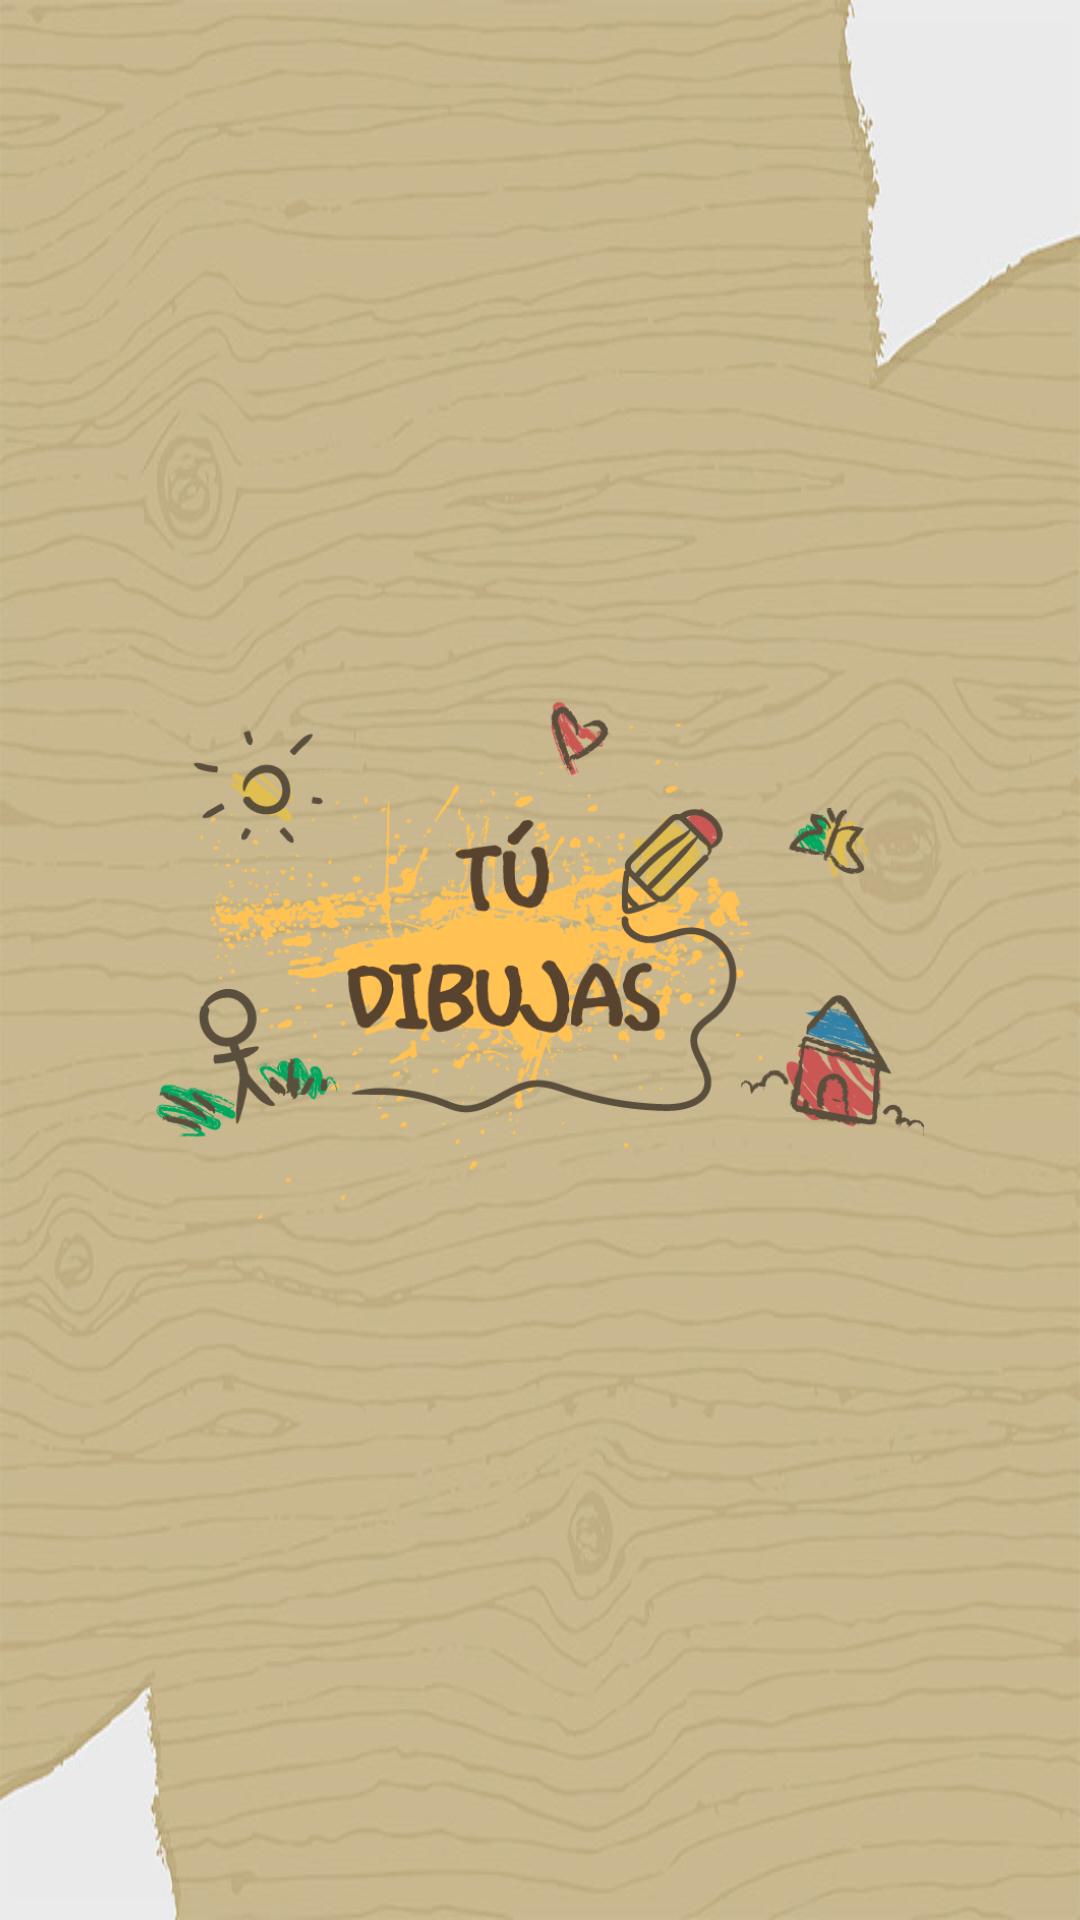

Here is an Android app screen rendered from its layout file. Give the layout XML and the strings, colors and styles it references.
<!-- AndroidManifest.xml: application theme AppTheme -->
<!-- res/layout/activity_turn_hint.xml -->
<?xml version="1.0" encoding="utf-8"?>
<RelativeLayout xmlns:android="http://schemas.android.com/apk/res/android"
    xmlns:tools="http://schemas.android.com/tools"
    android:id="@+id/layoutTurnHint"
    android:layout_width="match_parent"
    android:layout_height="match_parent"
    android:paddingBottom="@dimen/activity_vertical_margin"
    android:paddingLeft="@dimen/activity_horizontal_margin"
    android:paddingRight="@dimen/activity_horizontal_margin"
    android:paddingTop="@dimen/activity_vertical_margin"
    tools:context="upc.edu.pe.wedraw.TurnHintActivity"
    android:background="@drawable/connect_background"
    android:keepScreenOn="true">

    <ImageView
        android:id="@+id/iviHint"
        android:layout_width="match_parent"
        android:layout_height="match_parent"
        android:layout_centerInParent="true"
        android:layout_margin="@dimen/turn_hint_activity_image_margin"
        android:src="@drawable/tudibujas"/>


</RelativeLayout>
<!-- resources referenced by this layout -->
<resources>
  <dimen name="activity_horizontal_margin">16dp</dimen>
  <dimen name="activity_vertical_margin">16dp</dimen>
  <dimen name="turn_hint_activity_image_margin">36dp</dimen>
  <!-- drawable connect_background: jpg bitmap (drawable, 81744 bytes) -->
  <!-- drawable tudibujas: png bitmap (drawable, 79312 bytes) -->
  <style name="AppTheme" parent="@style/Theme.AppCompat.Light">
          <item name="windowNoTitle">true</item>
          <item name="windowActionBar">false</item>
          <item name="android:windowFullscreen">true</item>
          <item name="android:windowContentOverlay">@null</item>
          <item name="colorPrimary">@color/colorPrimary</item>
          <item name="colorPrimaryDark">@color/colorPrimaryDark</item>
          <item name="colorAccent">@color/colorAccent</item>
      </style>
  <color name="colorPrimary">#3F51B5</color>
  <color name="colorPrimaryDark">#303F9F</color>
  <color name="colorAccent">#FF4081</color>
</resources>
